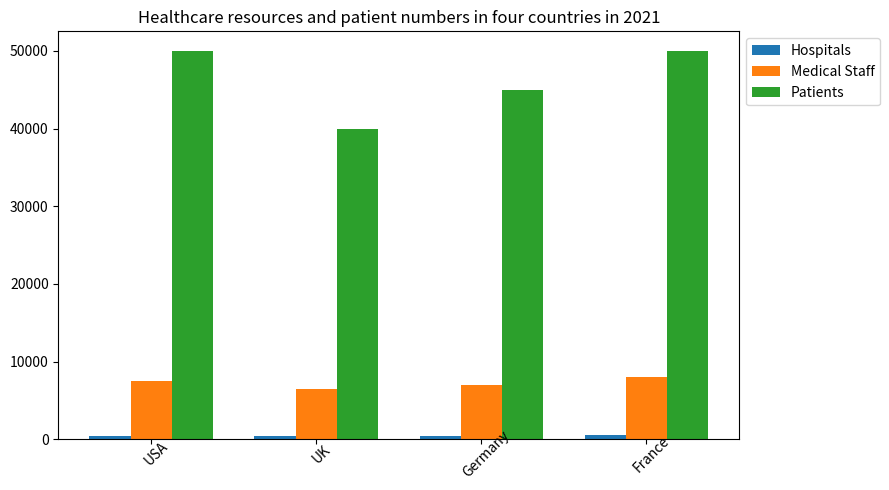

Write Python code to recreate this figure.

import matplotlib.pyplot as plt
import numpy as np

fig = plt.figure(figsize=(9,5))
ax = fig.add_subplot()

data = [['USA', 500, 7500, 50000],
        ['UK', 400, 6500, 40000],
        ['Germany', 450, 7000, 45000],
        ['France', 550, 8000, 50000]]

x = np.arange(4)
hospital = [i[1] for i in data]
medical = [i[2] for i in data]
patients = [i[3] for i in data]

bar_width = 0.25
plt.bar(x, hospital, width=bar_width, label="Hospitals")
plt.bar(x + bar_width, medical, width=bar_width, label="Medical Staff")
plt.bar(x + bar_width * 2, patients, width=bar_width, label="Patients")

plt.xticks(x + bar_width, [i[0] for i in data], rotation=45, wrap=True)
plt.title("Healthcare resources and patient numbers in four countries in 2021")
plt.legend(bbox_to_anchor=(1,1))

plt.tight_layout()
plt.savefig('bar_113.png')
plt.clf()
